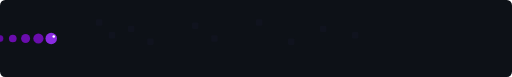
t = 0.00 s
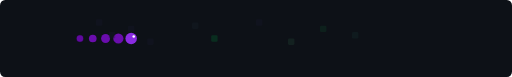
t = 0.71 s
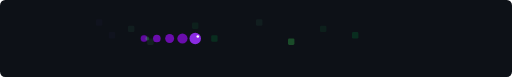
t = 1.29 s
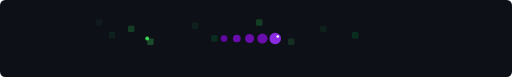
t = 2.00 s
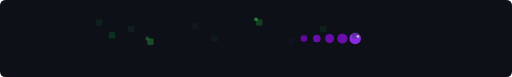
t = 2.71 s
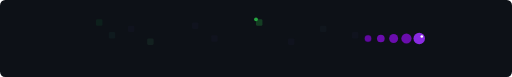
t = 3.29 s

The animated SVG that drew these frames (rendered in a browser with its animation timeline set to each time). Animation: 30 SMIL elements (animate=30); one cycle of 4.00 s, repeats indefinitely.

<svg xmlns="http://www.w3.org/2000/svg" viewBox="0 0 800 120" width="800" height="120">
  <rect width="800" height="120" fill="#0d1117" rx="8"/>

  <!-- Snake body segments -->
  <g fill="#6a0dad">
    <circle cx="60" cy="60" r="8">
      <animate attributeName="cx" values="60;160;260;360;460;560;660;740" dur="4s" repeatCount="indefinite"/>
      <animate attributeName="cy" values="60;60;60;60;60;60;60;60" dur="4s" repeatCount="indefinite"/>
    </circle>
    <circle cx="60" cy="60" r="7">
      <animate attributeName="cx" values="40;140;240;340;440;540;640;720" dur="4s" repeatCount="indefinite"/>
      <animate attributeName="cy" values="60;60;60;60;60;60;60;60" dur="4s" repeatCount="indefinite"/>
    </circle>
    <circle cx="60" cy="60" r="6">
      <animate attributeName="cx" values="20;120;220;320;420;520;620;700" dur="4s" repeatCount="indefinite"/>
      <animate attributeName="cy" values="60;60;60;60;60;60;60;60" dur="4s" repeatCount="indefinite"/>
    </circle>
    <circle cx="60" cy="60" r="5">
      <animate attributeName="cx" values="0;100;200;300;400;500;600;680" dur="4s" repeatCount="indefinite"/>
      <animate attributeName="cy" values="60;60;60;60;60;60;60;60" dur="4s" repeatCount="indefinite"/>
    </circle>
  </g>

  <!-- Snake head -->
  <circle cx="80" cy="60" r="9" fill="#8a2be2">
    <animate attributeName="cx" values="80;180;280;380;480;580;680;760" dur="4s" repeatCount="indefinite"/>
    <animate attributeName="cy" values="60;60;60;60;60;60;60;60" dur="4s" repeatCount="indefinite"/>
  </circle>
  <circle cx="84" cy="57" r="2" fill="#fff">
    <animate attributeName="cx" values="84;184;284;384;484;584;684;764" dur="4s" repeatCount="indefinite"/>
    <animate attributeName="cy" values="57;57;57;57;57;57;57;57" dur="4s" repeatCount="indefinite"/>
  </circle>

  <!-- Contribution dots -->
  <g fill="#1a1a2e" opacity="0.3">
    <rect x="150" y="30" width="10" height="10" rx="2"><animate attributeName="fill" values="#1a1a2e;#1a1a2e;#1a1a2e;#1a1a2e;#0e4429;#0e4429;#0e4429;#1a1a2e" dur="4s" repeatCount="indefinite"/></rect>
    <rect x="170" y="50" width="10" height="10" rx="2"><animate attributeName="fill" values="#1a1a2e;#1a1a2e;#1a1a2e;#1a1a2e;#006d32;#006d32;#1a1a2e;#1a1a2e" dur="4s" repeatCount="indefinite"/></rect>
    <rect x="200" y="40" width="10" height="10" rx="2"><animate attributeName="fill" values="#1a1a2e;#1a1a2e;#1a1a2e;#26a641;#26a641;#1a1a2e;#1a1a2e;#1a1a2e" dur="4s" repeatCount="indefinite"/></rect>
    <rect x="230" y="60" width="10" height="10" rx="2"><animate attributeName="fill" values="#1a1a2e;#1a1a2e;#1a1a2e;#39d353;#39d353;#39d353;#1a1a2e;#1a1a2e" dur="4s" repeatCount="indefinite"/></rect>
    <rect x="300" y="35" width="10" height="10" rx="2"><animate attributeName="fill" values="#1a1a2e;#1a1a2e;#0e4429;#0e4429;#0e4429;#1a1a2e;#1a1a2e;#1a1a2e" dur="4s" repeatCount="indefinite"/></rect>
    <rect x="330" y="55" width="10" height="10" rx="2"><animate attributeName="fill" values="#1a1a2e;#006d32;#006d32;#006d32;#006d32;#1a1a2e;#1a1a2e;#1a1a2e" dur="4s" repeatCount="indefinite"/></rect>
    <rect x="400" y="30" width="10" height="10" rx="2"><animate attributeName="fill" values="#1a1a2e;#1a1a2e;#1a1a2e;#26a641;#26a641;#26a641;#26a641;#1a1a2e" dur="4s" repeatCount="indefinite"/></rect>
    <rect x="450" y="60" width="10" height="10" rx="2"><animate attributeName="fill" values="#1a1a2e;#1a1a2e;#39d353;#39d353;#1a1a2e;#1a1a2e;#1a1a2e;#1a1a2e" dur="4s" repeatCount="indefinite"/></rect>
    <rect x="500" y="40" width="10" height="10" rx="2"><animate attributeName="fill" values="#1a1a2e;#0e4429;#0e4429;#0e4429;#0e4429;#0e4429;#1a1a2e;#1a1a2e" dur="4s" repeatCount="indefinite"/></rect>
    <rect x="550" y="50" width="10" height="10" rx="2"><animate attributeName="fill" values="#1a1a2e;#1a1a2e;#006d32;#006d32;#006d32;#1a1a2e;#1a1a2e;#1a1a2e" dur="4s" repeatCount="indefinite"/></rect>
  </g>

  <!-- Trail behind snake -->
  <g fill="#4a0080" opacity="0.3">
    <circle r="6">
      <animate attributeName="cx" values="0;100;200;300;400;500;600;680" dur="4s" repeatCount="indefinite"/>
      <animate attributeName="cy" values="60;60;60;60;60;60;60;60" dur="4s" repeatCount="indefinite"/>
    </circle>
  </g>

  <!-- Eaten food animation -->
  <g>
    <circle r="3" fill="#39d353">
      <animate attributeName="cx" values="230;230;230;230;230" dur="4s" repeatCount="indefinite"/>
      <animate attributeName="cy" values="60;60;60;60;60" dur="4s" repeatCount="indefinite"/>
      <animate attributeName="opacity" values="0;0;1;0;0" dur="4s" repeatCount="indefinite"/>
    </circle>
    <circle r="3" fill="#26a641">
      <animate attributeName="cx" values="400;400;400;400;400" dur="4s" repeatCount="indefinite"/>
      <animate attributeName="cy" values="30;30;30;30;30" dur="4s" repeatCount="indefinite"/>
      <animate attributeName="opacity" values="0;0;0;1;1" dur="4s" repeatCount="indefinite"/>
    </circle>
  </g>
</svg>
